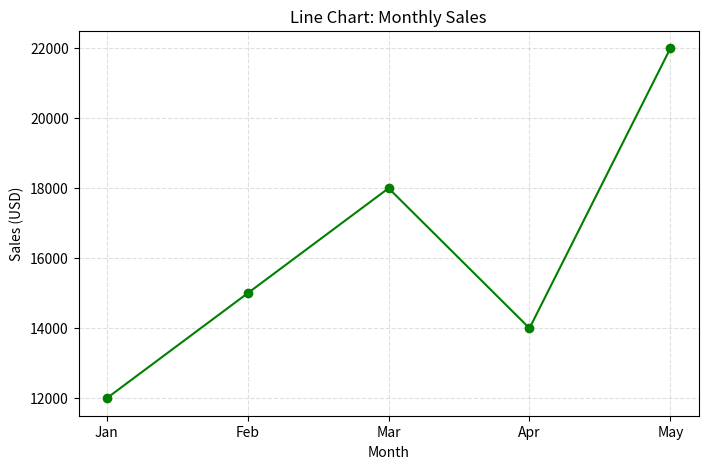

This chart was generated by the following Python code: (Note: this script raises an exception after producing the figure.)
import matplotlib.pyplot as plt

months = ["Jan", "Feb", "Mar", "Apr", "May"]
sales = [12000, 15000, 18000, 14000, 22000]

# 1. Line Chart
plt.figure(figsize=(8, 5))
plt.plot(months, sales, marker='o', linestyle='-', color='green')
plt.title('Line Chart: Monthly Sales')
plt.xlabel('Month')
plt.ylabel('Sales (USD)')
plt.grid(True, linestyle='--', alpha=0.4)
plt.savefig('charts/chart_types_line_chart.png', dpi=150, bbox_inches='tight')
plt.close()

# 2. Bar Chart
plt.figure(figsize=(8, 5))
plt.bar(months, sales, color='skyblue')
plt.title('Bar Chart: Monthly Sales')
plt.xlabel('Month')
plt.ylabel('Sales (USD)')
plt.grid(axis='y', linestyle='--', alpha=0.5)
plt.savefig('charts/chart_types_bar_chart.png', dpi=150, bbox_inches='tight')
plt.close()

# 3. Scatter Plot
plt.figure(figsize=(8, 5))
plt.scatter(months, sales, color='red', s=80)
plt.title('Scatter Plot: Monthly Sales')
plt.xlabel('Month')
plt.ylabel('Sales (USD)')
plt.grid(True, linestyle='--', alpha=0.5)
plt.savefig('charts/chart_types_scatter_plot.png', dpi=150, bbox_inches='tight')
plt.close()

# 4. Histogram
plt.figure(figsize=(8, 5))
plt.hist(sales, bins=5, color='purple', edgecolor='black')
plt.title('Histogram: Sales Distribution')
plt.xlabel('Sales (USD)')
plt.ylabel('Frequency')
plt.grid(axis='y', linestyle='--', alpha=0.5)
plt.savefig('charts/chart_types_histogram.png', dpi=150, bbox_inches='tight')
plt.close()

# 5. Pie Chart
plt.figure(figsize=(7, 7))
plt.pie(sales, labels=months, autopct='%1.1f%%', startangle=140)
plt.title('Pie Chart: Sales Share by Month')
plt.savefig('charts/chart_types_pie_chart.png', dpi=150, bbox_inches='tight')
plt.close()

if __name__ == '__main__':
    print('chart_types.py ran successfully and saved 5 charts in charts/')
